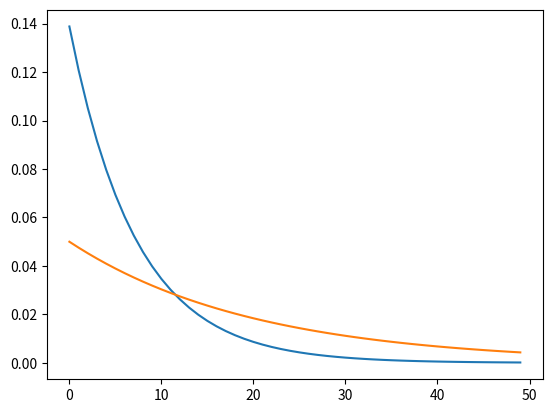
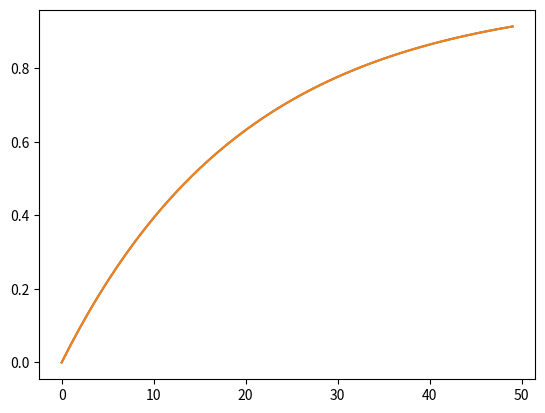

The script that saved these images, in order:

import numpy as np
import matplotlib.pyplot as plt
def mu(x):  # This function returns mu depending on energy x
    nv=3.43e23
    k=x/511.0
    t1 = (1+k) * ( (2*(1+k)/(1+2*k)) - (np.log(1+2*k)/k) ) / (k**2)
    t2 = np.log(1+2*k)/(2*k)
    t3 = (1+3*k)/((1+2*k)**2)
    t=t1+t2-t3
    sig=2*np.pi*((2.81179e-13)**2)*t
    return nv*sig

def PDF(x, y): # Function of distance x and attenuation coefficient mu (y here)
    return y*np.exp(-x*y)

def CPD(x, y):
    return 1-np.exp(-x*y)

x = np.arange(50)
hn=200 # photon energy 200 keV in this example
plt.plot(x,PDF(x, mu(hn)))
hn=2000
plt.plot(x,PDF(x, mu(hn)))


plt.figure()
hn=2000
plt.plot(x,CPD(x, mu(hn)))
hn=2000
plt.plot(x,CPD(x, mu(hn)))
plt.show()
